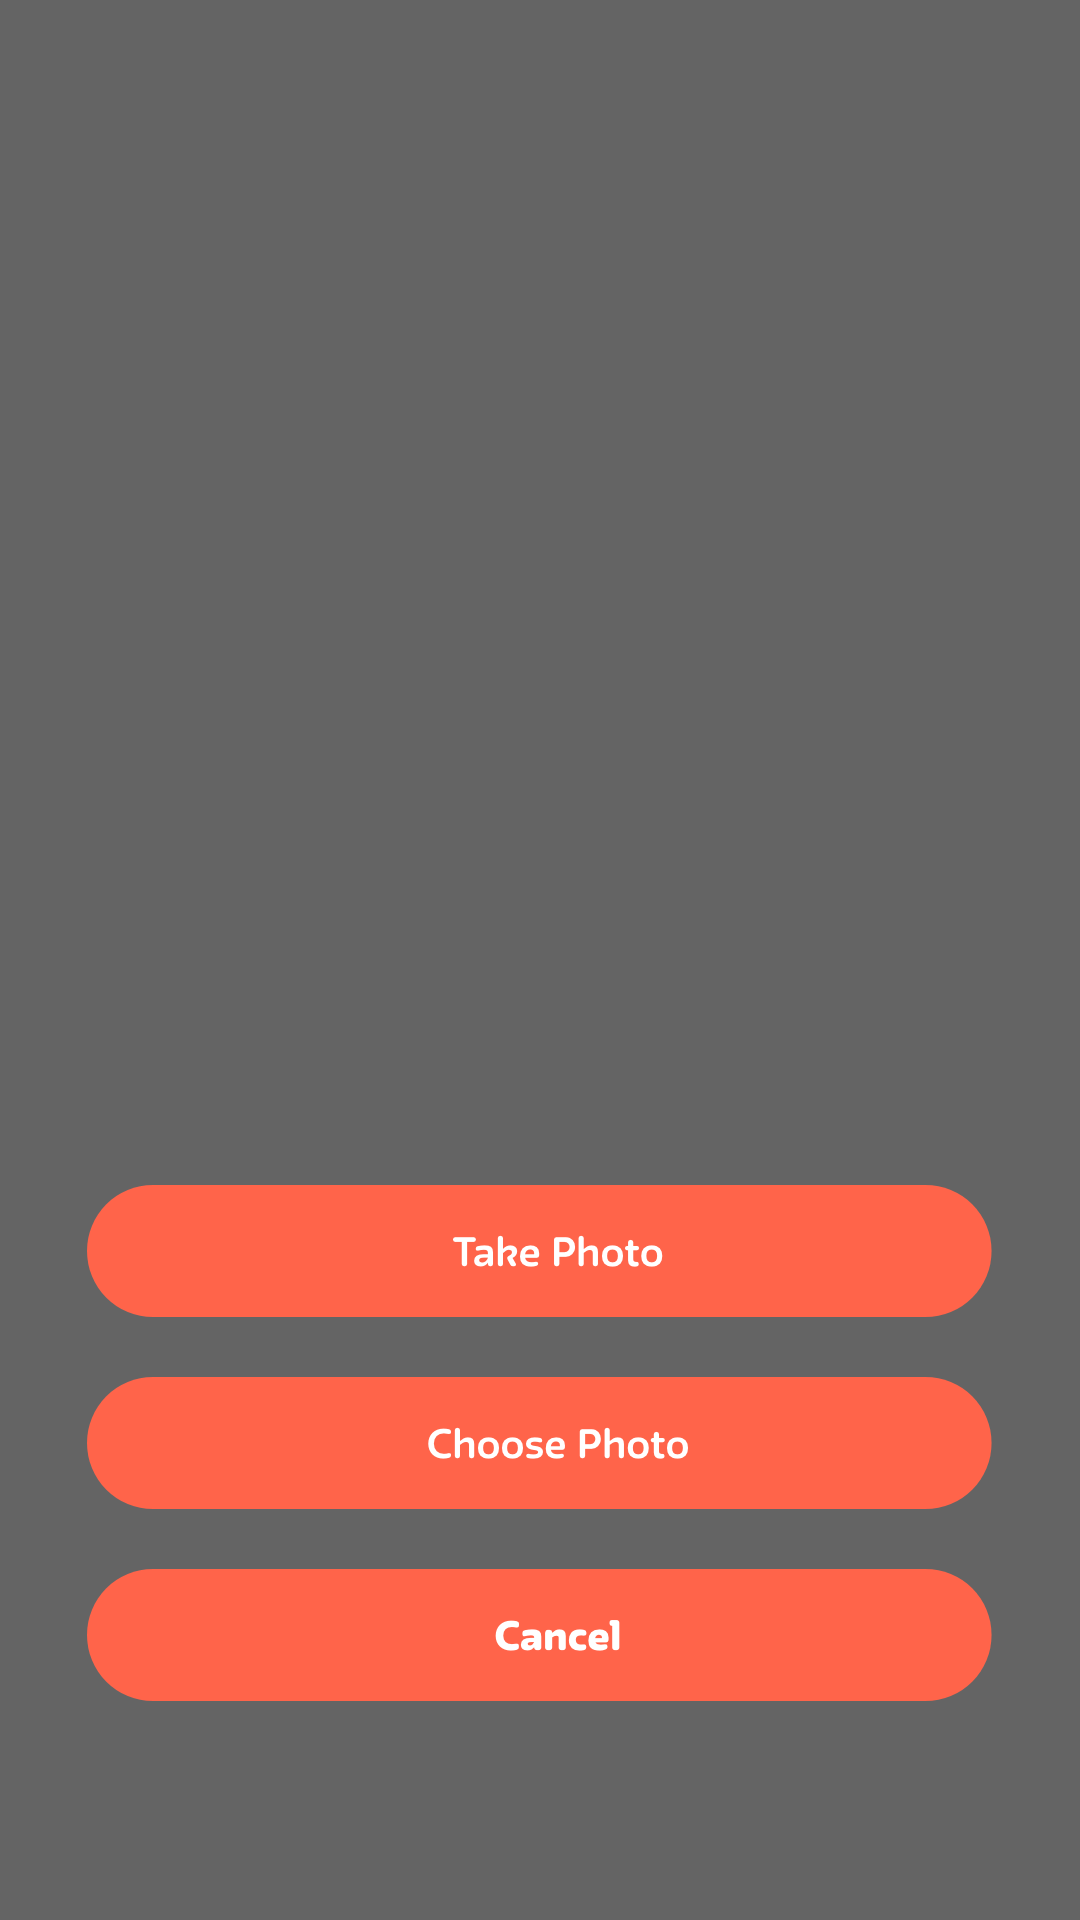

Write the Android layout XML for this screen, with the resource values it uses.
<!-- AndroidManifest.xml: activity theme Theme.AppCompat.Translucent -->
<!-- res/layout/activity_user_choosing_photo.xml -->
<?xml version="1.0" encoding="utf-8"?>
<RelativeLayout xmlns:android="http://schemas.android.com/apk/res/android"
    xmlns:app="http://schemas.android.com/apk/res-auto"
    xmlns:tools="http://schemas.android.com/tools"
    android:layout_width="match_parent"
    android:layout_height="match_parent"
    tools:context=".Activities.UserChoosingPhotoActivity">

    <ImageButton
        android:id="@+id/imageButtonTakePhoto"
        android:layout_width="wrap_content"
        android:layout_height="wrap_content"
        android:layout_centerHorizontal="true"
        android:layout_above="@id/imageButtonChoosePhoto"
        android:layout_marginBottom="20dp"
        android:background="@drawable/roundedbuttononly"
        android:src="@drawable/takephotobutton"/>

    <ImageButton
        android:id="@+id/imageButtonChoosePhoto"
        android:layout_width="wrap_content"
        android:layout_height="wrap_content"
        android:layout_above="@id/imageButtonCancel"
        android:layout_centerHorizontal="true"
        android:layout_marginBottom="20dp"
        android:background="@drawable/roundedbuttononly"
        android:src="@drawable/choosephotobutton"/>

    <ImageButton
        android:id="@+id/imageButtonCancel"
        android:layout_alignParentBottom="true"
        android:layout_width="wrap_content"
        android:layout_height="wrap_content"
        android:layout_centerHorizontal="true"
        android:layout_marginBottom="73dp"
        android:background="@drawable/roundedbuttononly"
        android:src="@drawable/cancelbutton"/>

</RelativeLayout>
<!-- resources referenced by this layout -->
<resources>
  <!-- drawable cancelbutton: png bitmap (drawable-hdpi, 3752 bytes) -->
  <!-- drawable choosephotobutton: png bitmap (drawable-hdpi, 4761 bytes) -->
  <!-- drawable takephotobutton: png bitmap (drawable-hdpi, 4354 bytes) -->
  <style name="Theme.AppCompat.Translucent" parent="Theme.AppCompat.NoActionBar">
      <item name="android:background">@color/transparent</item>
      <item name="android:windowNoTitle">true</item>
      <item name="android:windowBackground">@android:color/transparent</item>
      <item name="android:colorBackgroundCacheHint">@null</item>
      <item name="android:windowIsTranslucent">true</item>
      <item name="android:windowAnimationStyle">@android:style/Animation</item>
  </style>
  <color name="transparent">#35000000</color>
</resources>
